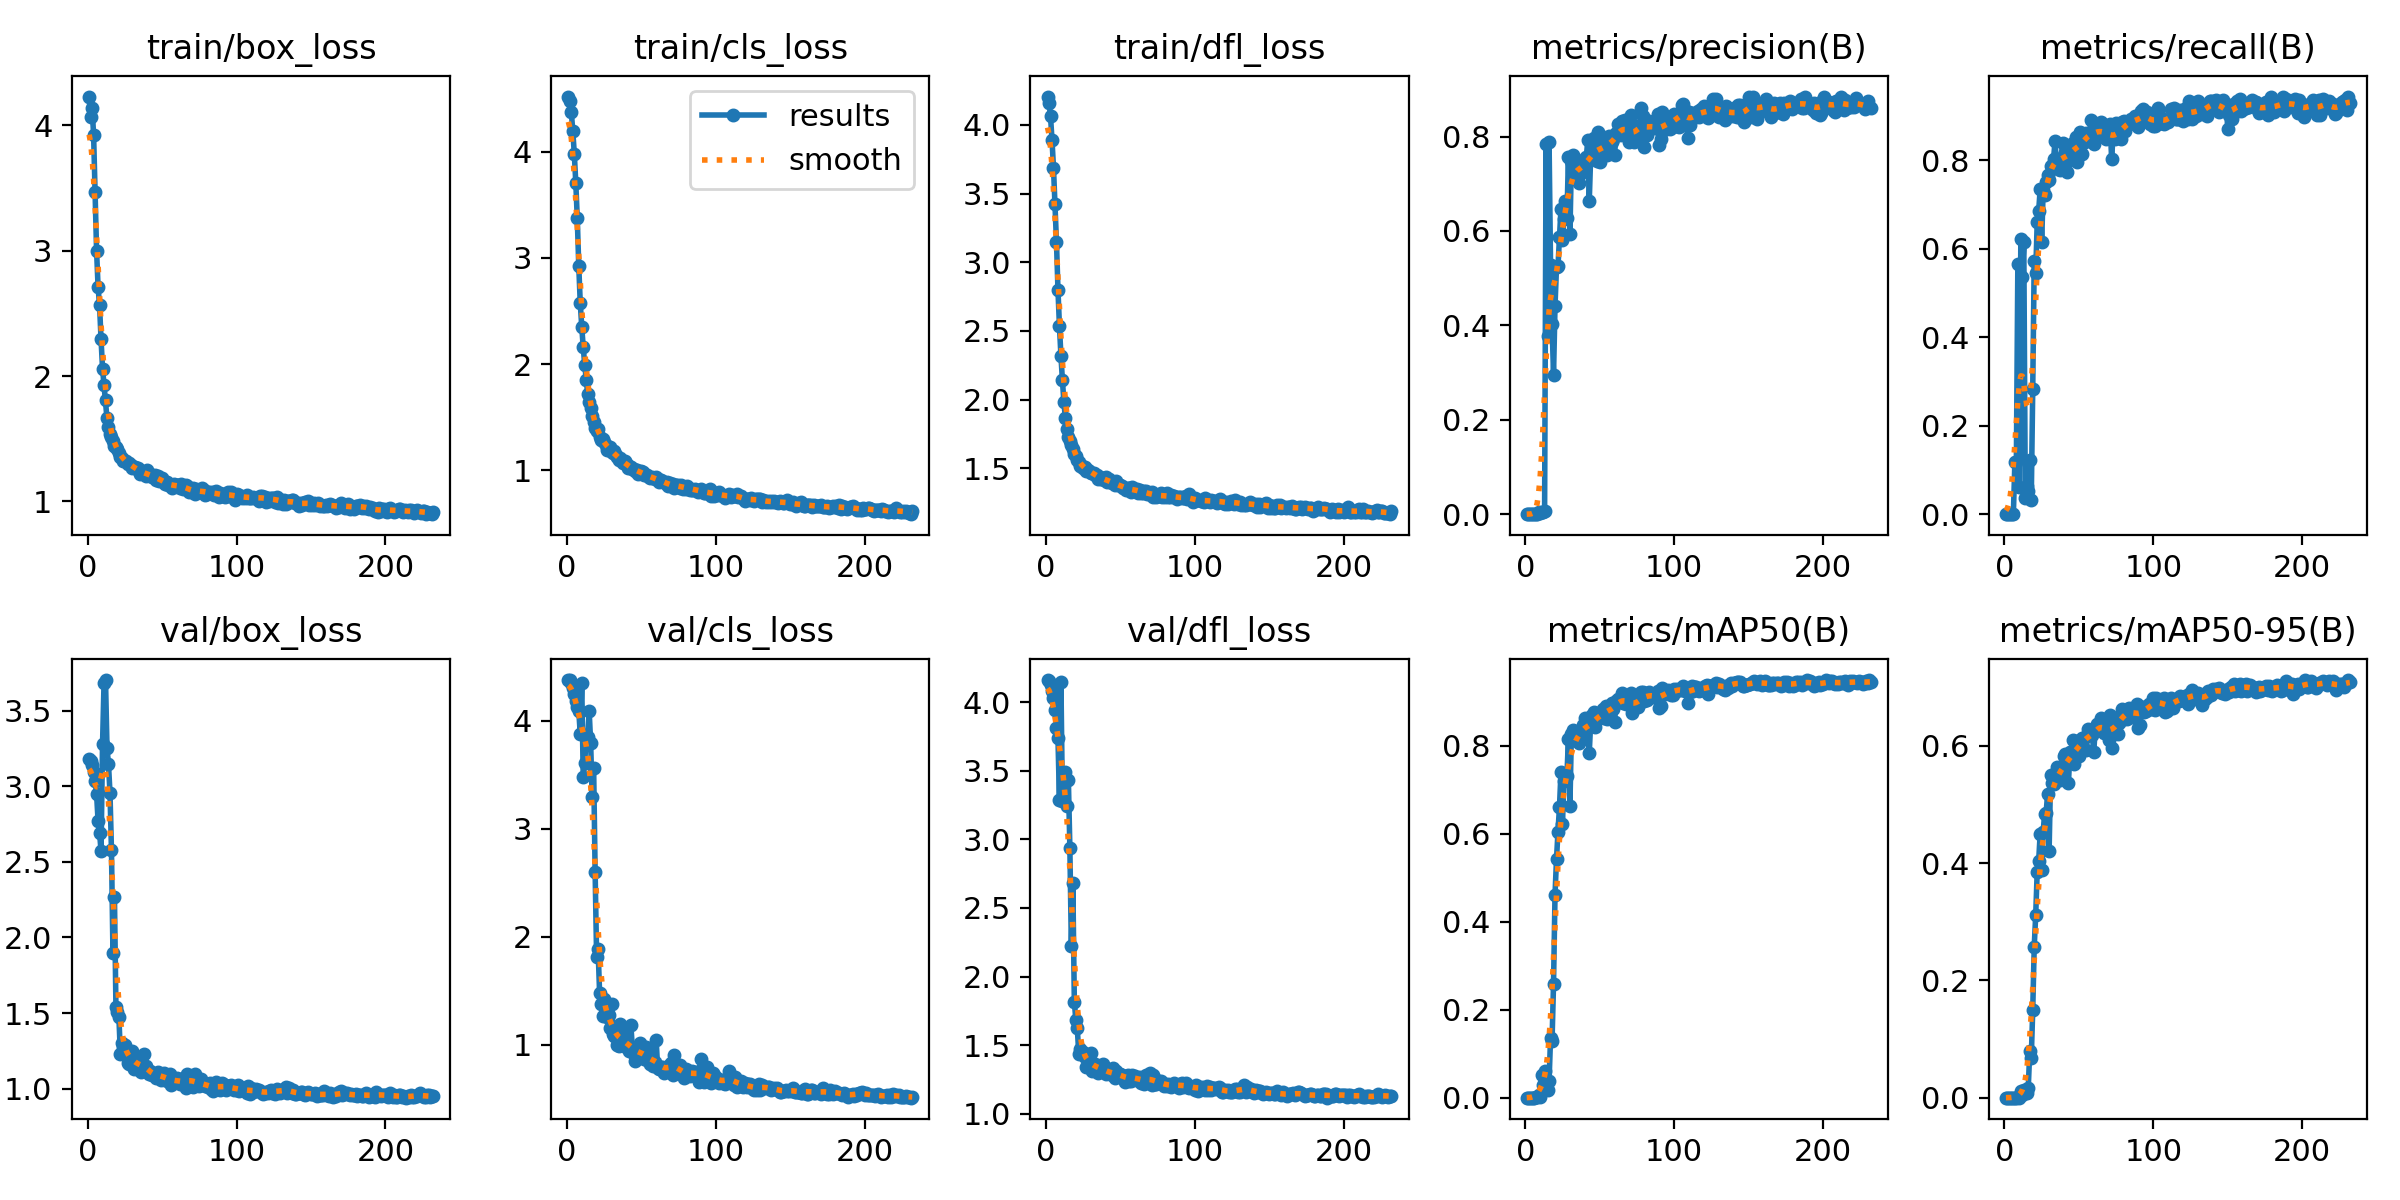

Data behind this chart, as committed beside it:
epoch, train/box_loss, train/cls_loss, train/dfl_loss, metrics/precision(B), metrics/recall(B), metrics/mAP50(B), metrics/mAP50-95(B), val/box_loss, val/cls_loss, val/dfl_loss, lr/pg0, lr/pg1, lr/pg2
1, 4.23, 4.519, 4.207, 0, 0, 0, 0, 3.178, 4.377, 4.16, 5.712e-05, 5.712e-05, 5.712e-05
2, 4.066, 4.474, 4.163, 0, 0, 0, 0, 3.167, 4.373, 4.153, 0.000121, 0.000121, 0.000121
3, 4.139, 4.372, 4.063, 0, 0, 0, 0, 3.14, 4.351, 4.128, 0.0001844, 0.0001844, 0.0001844
4, 3.924, 4.193, 3.891, 0, 0, 0, 0, 3.093, 4.306, 4.083, 0.0002474, 0.0002474, 0.0002474
5, 3.468, 3.981, 3.688, 0, 0, 0, 0, 3.036, 4.249, 4.032, 0.00031, 0.00031, 0.00031
6, 3, 3.71, 3.422, 0, 0, 0, 0, 2.949, 4.183, 3.941, 0.0003722, 0.0003722, 0.0003722
7, 2.711, 3.374, 3.148, 0.001, 0.1179, 0.00062, 0.00011, 2.77, 4.125, 3.811, 0.0004339, 0.0004339, 0.0004339
8, 2.563, 2.926, 2.801, 0.001, 0.1179, 0.00062, 0.00011, 2.694, 4.094, 3.737, 0.0004952, 0.0004952, 0.0004952
9, 2.293, 2.576, 2.535, 0.00368, 0.5652, 0.00684, 0.00179, 2.57, 3.878, 3.289, 0.0005561, 0.0005561, 0.0005561
10, 2.059, 2.353, 2.318, 0.00161, 0.0615, 0.00118, 0.00021, 3.277, 4.351, 4.146, 0.0006166, 0.0006166, 0.0006166
11, 1.928, 2.159, 2.141, 0.00453, 0.6214, 0.05208, 0.01073, 3.68, 3.476, 3.281, 0.0006766, 0.0006766, 0.0006766
12, 1.806, 1.996, 1.98, 0.00412, 0.535, 0.02908, 0.00475, 3.702, 3.607, 3.468, 0.0006881, 0.0006881, 0.0006881
13, 1.662, 1.855, 1.863, 0.00738, 0.6147, 0.06064, 0.01371, 3.254, 3.865, 3.493, 0.0006857, 0.0006857, 0.0006857
14, 1.597, 1.72, 1.788, 0.784, 0.03758, 0.02753, 0.00831, 3.145, 3.849, 3.242, 0.0006834, 0.0006834, 0.0006834
15, 1.538, 1.639, 1.73, 0.3784, 0.06471, 0.01709, 0.00731, 2.956, 4.091, 3.432, 0.000681, 0.000681, 0.000681
16, 1.51, 1.587, 1.701, 0.7886, 0.05291, 0.03693, 0.01618, 2.576, 3.79, 2.937, 0.0006787, 0.0006787, 0.0006787
17, 1.479, 1.514, 1.667, 0.5272, 0.1216, 0.1368, 0.08031, 1.899, 3.296, 2.221, 0.0006763, 0.0006763, 0.0006763
18, 1.444, 1.454, 1.643, 0.4032, 0.03137, 0.1299, 0.06717, 2.269, 3.559, 2.68, 0.0006739, 0.0006739, 0.0006739
19, 1.431, 1.4, 1.605, 0.295, 0.2831, 0.2588, 0.1491, 1.541, 2.598, 1.818, 0.0006716, 0.0006716, 0.0006716
20, 1.418, 1.373, 1.589, 0.4417, 0.5724, 0.4618, 0.2574, 1.504, 1.811, 1.685, 0.0006692, 0.0006692, 0.0006692
21, 1.387, 1.39, 1.56, 0.5232, 0.5445, 0.5429, 0.3117, 1.471, 1.883, 1.623, 0.0006669, 0.0006669, 0.0006669
22, 1.351, 1.316, 1.547, 0.5255, 0.6591, 0.6052, 0.3852, 1.226, 1.477, 1.435, 0.0006645, 0.0006645, 0.0006645
23, 1.347, 1.29, 1.514, 0.5881, 0.6854, 0.6612, 0.4041, 1.3, 1.374, 1.476, 0.0006622, 0.0006622, 0.0006622
24, 1.325, 1.291, 1.517, 0.6471, 0.7341, 0.7408, 0.4505, 1.272, 1.268, 1.442, 0.0006598, 0.0006598, 0.0006598
25, 1.322, 1.268, 1.505, 0.5807, 0.6139, 0.6231, 0.3876, 1.287, 1.426, 1.453, 0.0006574, 0.0006574, 0.0006574
26, 1.325, 1.242, 1.506, 0.6258, 0.7315, 0.7205, 0.4537, 1.236, 1.266, 1.413, 0.0006551, 0.0006551, 0.0006551
27, 1.299, 1.196, 1.482, 0.6644, 0.721, 0.7352, 0.4843, 1.168, 1.252, 1.345, 0.0006527, 0.0006527, 0.0006527
28, 1.305, 1.196, 1.49, 0.6267, 0.7499, 0.7323, 0.4858, 1.164, 1.272, 1.345, 0.0006504, 0.0006504, 0.0006504
29, 1.293, 1.22, 1.481, 0.7574, 0.7652, 0.816, 0.5186, 1.23, 1.155, 1.388, 0.000648, 0.000648, 0.000648
30, 1.263, 1.169, 1.468, 0.5932, 0.7554, 0.6633, 0.4208, 1.248, 1.38, 1.441, 0.0006457, 0.0006457, 0.0006457
31, 1.271, 1.164, 1.469, 0.7485, 0.7871, 0.8269, 0.5498, 1.131, 1.095, 1.311, 0.0006433, 0.0006433, 0.0006433
32, 1.277, 1.178, 1.462, 0.7599, 0.7854, 0.8365, 0.5375, 1.164, 1.075, 1.351, 0.000641, 0.000641, 0.000641
33, 1.258, 1.145, 1.454, 0.7247, 0.8021, 0.8141, 0.5347, 1.193, 1.072, 1.367, 0.0006386, 0.0006386, 0.0006386
34, 1.263, 1.129, 1.451, 0.7317, 0.844, 0.8244, 0.5414, 1.162, 0.9938, 1.33, 0.0006362, 0.0006362, 0.0006362
35, 1.222, 1.094, 1.423, 0.75, 0.7865, 0.8236, 0.5638, 1.139, 0.9845, 1.297, 0.0006339, 0.0006339, 0.0006339
36, 1.243, 1.113, 1.437, 0.7018, 0.7794, 0.806, 0.5515, 1.11, 1.19, 1.339, 0.0006315, 0.0006315, 0.0006315
37, 1.223, 1.086, 1.421, 0.7198, 0.7774, 0.8145, 0.5418, 1.151, 1.096, 1.351, 0.0006292, 0.0006292, 0.0006292
38, 1.228, 1.066, 1.429, 0.7374, 0.7966, 0.8362, 0.5459, 1.232, 1.04, 1.367, 0.0006268, 0.0006268, 0.0006268
39, 1.203, 1.084, 1.411, 0.7421, 0.8385, 0.8485, 0.561, 1.152, 0.9872, 1.31, 0.0006245, 0.0006245, 0.0006245
40, 1.248, 1.071, 1.435, 0.7398, 0.8124, 0.8645, 0.5826, 1.123, 0.9734, 1.289, 0.0006221, 0.0006221, 0.0006221
41, 1.21, 1.026, 1.403, 0.7559, 0.8161, 0.8581, 0.5867, 1.097, 0.9733, 1.304, 0.0006197, 0.0006197, 0.0006197
42, 1.22, 1.04, 1.418, 0.7917, 0.774, 0.8475, 0.572, 1.117, 0.939, 1.305, 0.0006174, 0.0006174, 0.0006174
43, 1.196, 1.029, 1.408, 0.6629, 0.7988, 0.7847, 0.5375, 1.089, 1.179, 1.311, 0.000615, 0.000615, 0.000615
44, 1.195, 1.009, 1.39, 0.7639, 0.8332, 0.8559, 0.5891, 1.09, 0.9717, 1.281, 0.0006127, 0.0006127, 0.0006127
45, 1.208, 1.014, 1.389, 0.79, 0.8063, 0.8706, 0.5891, 1.098, 0.9102, 1.331, 0.0006103, 0.0006103, 0.0006103
46, 1.174, 0.9976, 1.377, 0.7964, 0.8381, 0.8762, 0.61, 1.071, 0.849, 1.26, 0.000608, 0.000608, 0.000608
47, 1.203, 1.007, 1.405, 0.7549, 0.8244, 0.8436, 0.5699, 1.111, 0.9299, 1.311, 0.0006056, 0.0006056, 0.0006056
48, 1.162, 0.9702, 1.376, 0.7478, 0.8511, 0.8603, 0.5951, 1.097, 0.916, 1.288, 0.0006033, 0.0006033, 0.0006033
49, 1.173, 0.9793, 1.375, 0.8101, 0.796, 0.8694, 0.6078, 1.057, 1.015, 1.289, 0.0006009, 0.0006009, 0.0006009
50, 1.183, 0.9975, 1.375, 0.745, 0.8201, 0.8632, 0.5828, 1.083, 0.9177, 1.289, 0.0005985, 0.0005985, 0.0005985
51, 1.157, 0.9862, 1.372, 0.7648, 0.8626, 0.8696, 0.6001, 1.104, 0.9015, 1.281, 0.0005962, 0.0005962, 0.0005962
52, 1.142, 0.961, 1.357, 0.7997, 0.8139, 0.8831, 0.6136, 1.073, 0.8675, 1.272, 0.0005938, 0.0005938, 0.0005938
53, 1.154, 0.9577, 1.355, 0.7752, 0.8396, 0.8645, 0.6122, 1.048, 0.9801, 1.234, 0.0005915, 0.0005915, 0.0005915
54, 1.134, 0.9529, 1.342, 0.778, 0.8579, 0.891, 0.6144, 1.07, 0.8528, 1.273, 0.0005891, 0.0005891, 0.0005891
55, 1.132, 0.9369, 1.353, 0.7611, 0.861, 0.8602, 0.5938, 1.098, 0.9206, 1.285, 0.0005868, 0.0005868, 0.0005868
56, 1.131, 0.932, 1.357, 0.8002, 0.8435, 0.8884, 0.628, 1.023, 0.8204, 1.239, 0.0005844, 0.0005844, 0.0005844
57, 1.105, 0.9359, 1.328, 0.7869, 0.846, 0.8798, 0.619, 1.044, 0.8358, 1.242, 0.000582, 0.000582, 0.000582
58, 1.139, 0.9303, 1.36, 0.7892, 0.891, 0.8974, 0.6279, 1.056, 0.7993, 1.284, 0.0005797, 0.0005797, 0.0005797
59, 1.129, 0.9225, 1.337, 0.7946, 0.8592, 0.8832, 0.6187, 1.055, 0.8393, 1.266, 0.0005773, 0.0005773, 0.0005773
60, 1.129, 0.9384, 1.347, 0.7602, 0.836, 0.855, 0.5894, 1.073, 1.043, 1.279, 0.000575, 0.000575, 0.000575
... 172 more rows
